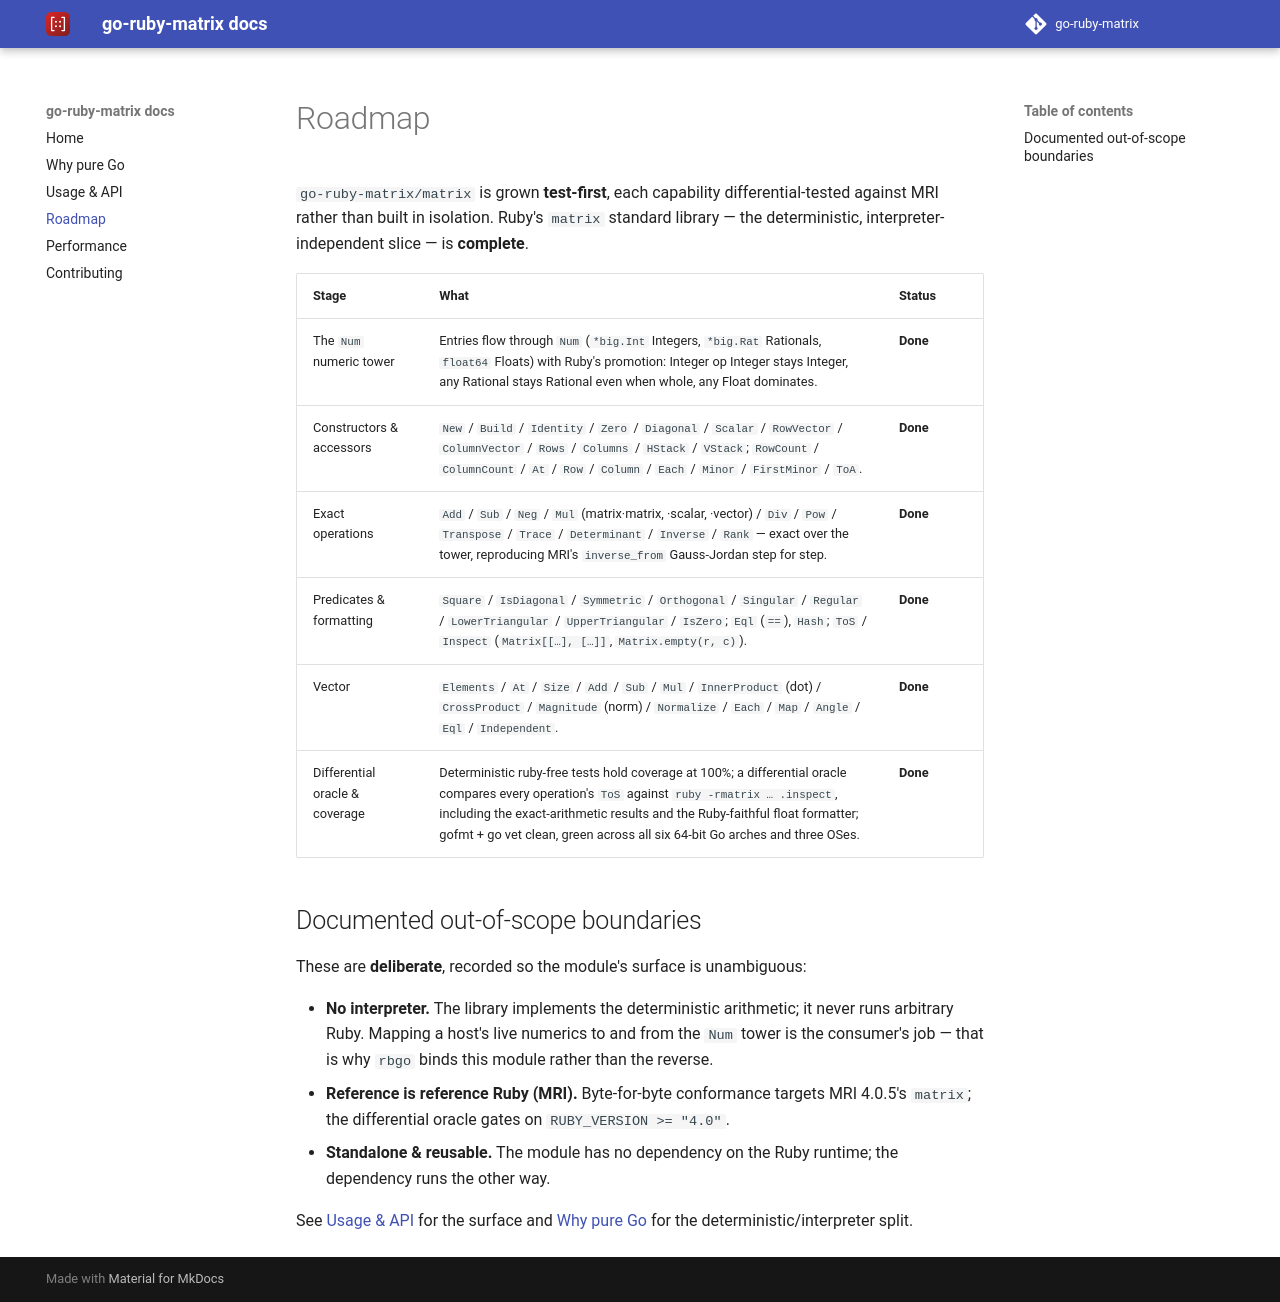

repository: go-ruby-matrix/docs · page: 0.1/roadmap/index.html · generator: mkdocs

# Roadmap

`go-ruby-matrix/matrix` is grown **test-first**, each capability
differential-tested against MRI rather than built in isolation. Ruby's `matrix`
standard library — the deterministic, interpreter-independent slice — is
**complete**.

| Stage | What | Status |
| --- | --- | --- |
| The `Num` numeric tower | Entries flow through `Num` (`*big.Int` Integers, `*big.Rat` Rationals, `float64` Floats) with Ruby's promotion: Integer op Integer stays Integer, any Rational stays Rational even when whole, any Float dominates. | **Done** |
| Constructors & accessors | `New` / `Build` / `Identity` / `Zero` / `Diagonal` / `Scalar` / `RowVector` / `ColumnVector` / `Rows` / `Columns` / `HStack` / `VStack`; `RowCount` / `ColumnCount` / `At` / `Row` / `Column` / `Each` / `Minor` / `FirstMinor` / `ToA`. | **Done** |
| Exact operations | `Add` / `Sub` / `Neg` / `Mul` (matrix·matrix, ·scalar, ·vector) / `Div` / `Pow` / `Transpose` / `Trace` / `Determinant` / `Inverse` / `Rank` — exact over the tower, reproducing MRI's `inverse_from` Gauss-Jordan step for step. | **Done** |
| Predicates & formatting | `Square` / `IsDiagonal` / `Symmetric` / `Orthogonal` / `Singular` / `Regular` / `LowerTriangular` / `UpperTriangular` / `IsZero`; `Eql` (`==`), `Hash`; `ToS` / `Inspect` (`Matrix[[…], […]]`, `Matrix.empty(r, c)`). | **Done** |
| Vector | `Elements` / `At` / `Size` / `Add` / `Sub` / `Mul` / `InnerProduct` (dot) / `CrossProduct` / `Magnitude` (norm) / `Normalize` / `Each` / `Map` / `Angle` / `Eql` / `Independent`. | **Done** |
| Differential oracle & coverage | Deterministic ruby-free tests hold coverage at 100%; a differential oracle compares every operation's `ToS` against `ruby -rmatrix … .inspect`, including the exact-arithmetic results and the Ruby-faithful float formatter; gofmt + go vet clean, green across all six 64-bit Go arches and three OSes. | **Done** |

## Documented out-of-scope boundaries

These are **deliberate**, recorded so the module's surface is unambiguous:

- **No interpreter.** The library implements the deterministic arithmetic; it
  never runs arbitrary Ruby. Mapping a host's live numerics to and from the `Num`
  tower is the consumer's job — that is why `rbgo` binds this module rather than
  the reverse.
- **Reference is reference Ruby (MRI).** Byte-for-byte conformance targets MRI
  4.0.5's `matrix`; the differential oracle gates on `RUBY_VERSION >= "4.0"`.
- **Standalone & reusable.** The module has no dependency on the Ruby runtime;
  the dependency runs the other way.

See [Usage & API](api.md) for the surface and [Why pure Go](why.md) for the
deterministic/interpreter split.
